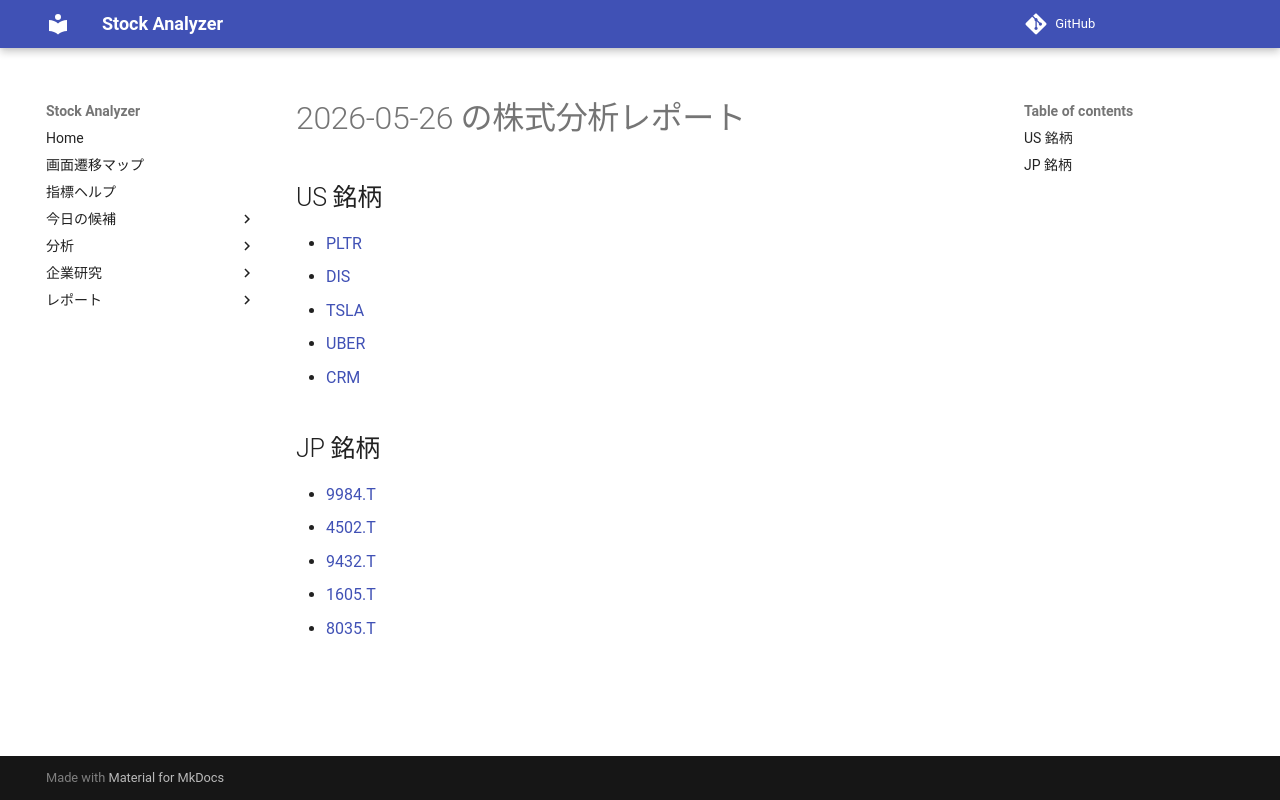

repository: Yumi-note/Making-APP · page: reports/2026-05-26/181230/index.html · generator: mkdocs

# 2026-05-26 の株式分析レポート

## US 銘柄

- [PLTR](PLTR.md)
- [DIS](DIS.md)
- [TSLA](TSLA.md)
- [UBER](UBER.md)
- [CRM](CRM.md)

## JP 銘柄

- [9984.T](9984_T.md)
- [4502.T](4502_T.md)
- [9432.T](9432_T.md)
- [1605.T](1605_T.md)
- [8035.T](8035_T.md)
